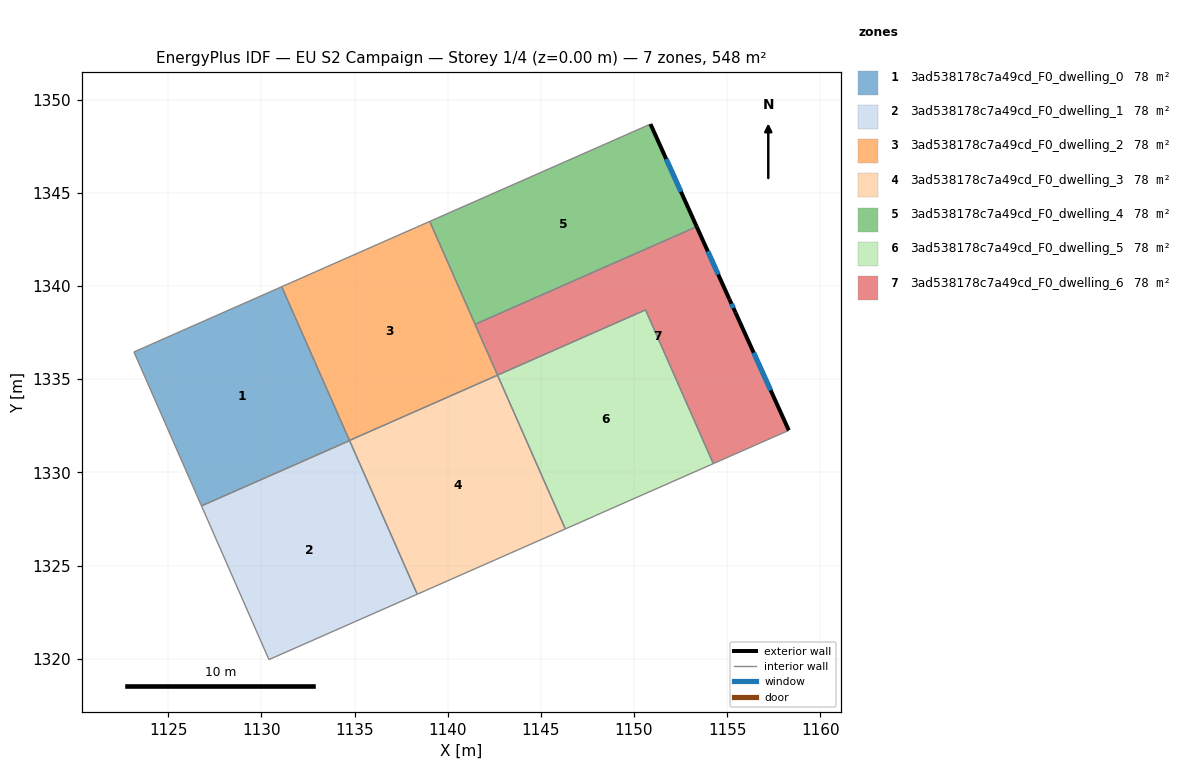
=== STOREY PLAN SPEC (per zone: floor XY polygon, exterior-wall plan segments, windows/doors) ===
zone 1: 3ad538178c7a49cd_F0_dwelling_0  (78.3 m²)
  floor: (1131.09, 1339.96) (1134.73, 1331.70) (1126.79, 1328.20) (1123.16, 1336.46)
  interior walls: 5
zone 2: 3ad538178c7a49cd_F0_dwelling_1  (78.3 m²)
  floor: (1134.73, 1331.70) (1138.37, 1323.46) (1130.41, 1319.95) (1126.79, 1328.20)
  interior walls: 4
zone 3: 3ad538178c7a49cd_F0_dwelling_2  (78.3 m²)
  floor: (1139.04, 1343.47) (1142.68, 1335.21) (1134.73, 1331.71) (1131.09, 1339.96) (1138.09, 1343.05) (1138.33, 1343.16)
  interior walls: 7
zone 4: 3ad538178c7a49cd_F0_dwelling_3  (78.3 m²)
  floor: (1142.68, 1335.21) (1146.31, 1326.96) (1138.37, 1323.46) (1134.73, 1331.71)
  interior walls: 5
zone 5: 3ad538178c7a49cd_F0_dwelling_4  (78.3 m²)
  floor: (1150.89, 1348.69) (1153.37, 1343.19) (1141.47, 1337.95) (1139.04, 1343.47)
  exterior wall: (1153.37, 1343.19) – (1150.89, 1348.69)  [6.0 m]
    window: (1152.52, 1345.06) – (1151.73, 1346.82)  [1.8 m²]
  interior walls: 3
zone 6: 3ad538178c7a49cd_F0_dwelling_5  (78.3 m²)
  floor: (1150.62, 1338.72) (1154.26, 1330.47) (1148.19, 1327.79) (1147.88, 1327.65) (1146.31, 1326.96) (1142.68, 1335.22)
  interior walls: 6
zone 7: 3ad538178c7a49cd_F0_dwelling_6  (78.3 m²)
  floor: (1153.37, 1343.19) (1155.12, 1339.30) (1155.45, 1338.57) (1158.31, 1332.25) (1154.26, 1330.47) (1150.62, 1338.72) (1142.68, 1335.22) (1141.47, 1337.95)
  exterior wall: (1155.12, 1339.30) – (1153.37, 1343.19)  [4.3 m]
    window: (1154.52, 1340.62) – (1153.96, 1341.86)  [1.3 m²]
  exterior wall: (1155.45, 1338.57) – (1155.12, 1339.30)  [0.8 m]
    window: (1155.34, 1338.82) – (1155.23, 1339.05)  [0.2 m²]
  exterior wall: (1158.31, 1332.25) – (1155.45, 1338.57)  [6.9 m]
    window: (1157.34, 1334.40) – (1156.42, 1336.42)  [2.1 m²]
  interior walls: 5

=== DERIVED (storey summary) ===
Building: EU S2 Campaign
Storey: 1 of 4  (floor level z = 0.00 m)
Storey gross floor area: 548.2 m²
Zones on this storey: 7
  - 3ad538178c7a49cd_F0_dwelling_0: floor 78.3 m²
  - 3ad538178c7a49cd_F0_dwelling_1: floor 78.3 m²
  - 3ad538178c7a49cd_F0_dwelling_2: floor 78.3 m²
  - 3ad538178c7a49cd_F0_dwelling_3: floor 78.3 m²
  - 3ad538178c7a49cd_F0_dwelling_4: floor 78.3 m²; exterior wall 6.0 m (18.1 m²); 1 window(s) 1.8 m²; WWR 10.2%
  - 3ad538178c7a49cd_F0_dwelling_5: floor 78.3 m²
  - 3ad538178c7a49cd_F0_dwelling_6: floor 78.3 m²; exterior wall 12.0 m (36.0 m²); 3 window(s) 3.7 m²; WWR 10.2%
Zone adjacency (shared interzone walls):
  - 3ad538178c7a49cd_F0_dwelling_0 ↔ 3ad538178c7a49cd_F0_dwelling_1
  - 3ad538178c7a49cd_F0_dwelling_0 ↔ 3ad538178c7a49cd_F0_dwelling_2
  - 3ad538178c7a49cd_F0_dwelling_0 ↔ 3ad538178c7a49cd_F0_dwelling_3
  - 3ad538178c7a49cd_F0_dwelling_1 ↔ 3ad538178c7a49cd_F0_dwelling_3
  - 3ad538178c7a49cd_F0_dwelling_2 ↔ 3ad538178c7a49cd_F0_dwelling_3
  - 3ad538178c7a49cd_F0_dwelling_2 ↔ 3ad538178c7a49cd_F0_dwelling_4
  - 3ad538178c7a49cd_F0_dwelling_2 ↔ 3ad538178c7a49cd_F0_dwelling_6
  - 3ad538178c7a49cd_F0_dwelling_3 ↔ 3ad538178c7a49cd_F0_dwelling_5
  - 3ad538178c7a49cd_F0_dwelling_4 ↔ 3ad538178c7a49cd_F0_dwelling_6
  - 3ad538178c7a49cd_F0_dwelling_5 ↔ 3ad538178c7a49cd_F0_dwelling_6